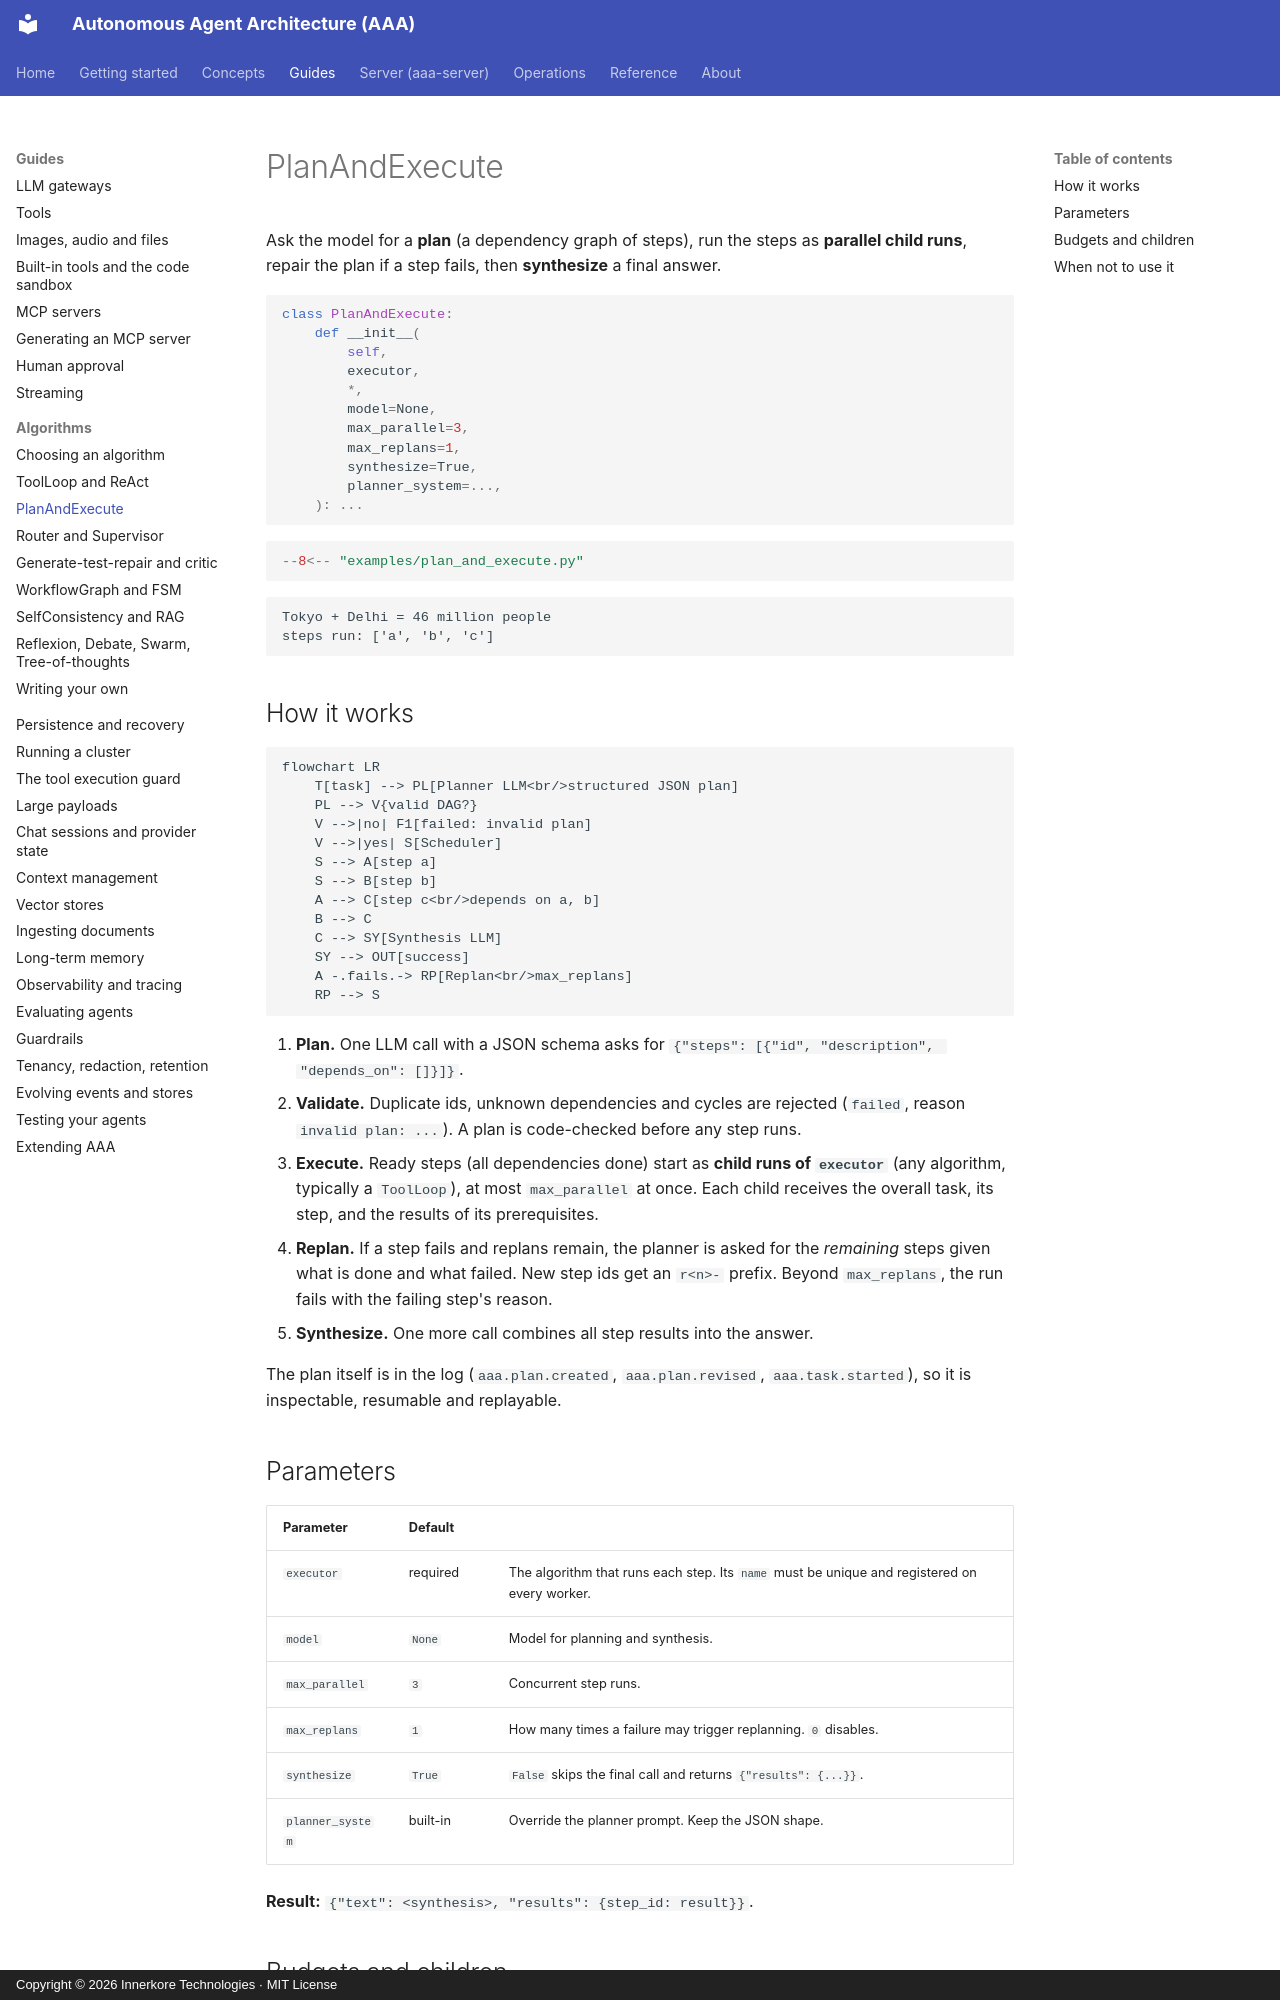

repository: innerkorehq/AutonomousAgentAlgos · page: guides/algorithms/plan-and-execute/index.html · generator: mkdocs · copyright: Copyright © 2026 Innerkore Technologies · MIT License

# PlanAndExecute

Ask the model for a **plan** (a dependency graph of steps), run the steps as **parallel child runs**, repair the plan if
a step fails, then **synthesize** a final answer.

```python
class PlanAndExecute:
    def __init__(
        self,
        executor,
        *,
        model=None,
        max_parallel=3,
        max_replans=1,
        synthesize=True,
        planner_system=...,
    ): ...
```

```python
--8<-- "examples/plan_and_execute.py"
```

```text
Tokyo + Delhi = 46 million people
steps run: ['a', 'b', 'c']
```

## How it works

```mermaid
flowchart LR
    T[task] --> PL[Planner LLM<br/>structured JSON plan]
    PL --> V{valid DAG?}
    V -->|no| F1[failed: invalid plan]
    V -->|yes| S[Scheduler]
    S --> A[step a]
    S --> B[step b]
    A --> C[step c<br/>depends on a, b]
    B --> C
    C --> SY[Synthesis LLM]
    SY --> OUT[success]
    A -.fails.-> RP[Replan<br/>max_replans]
    RP --> S
```

1. **Plan.** One LLM call with a JSON schema asks for `{"steps": [{"id", "description", "depends_on": []}]}`.
2. **Validate.** Duplicate ids, unknown dependencies and cycles are rejected (`failed`, reason `invalid plan: ...`).
   A plan is code-checked before any step runs.
3. **Execute.** Ready steps (all dependencies done) start as **child runs of `executor`** (any algorithm, typically a
   `ToolLoop`), at most `max_parallel` at once. Each child receives the overall task, its step, and the results of its prerequisites.
4. **Replan.** If a step fails and replans remain, the planner is asked for the *remaining* steps given what is
   done and what failed. New step ids get an `r<n>-` prefix. Beyond `max_replans`, the run fails with the failing step's reason.
5. **Synthesize.** One more call combines all step results into the answer.

The plan itself is in the log (`aaa.plan.created`, `aaa.plan.revised`, `aaa.task.started`), so it is inspectable,
resumable and replayable.

## Parameters

| Parameter | Default | |
|---|---|---|
| `executor` | required | The algorithm that runs each step. Its `name` must be unique and registered on every worker. |
| `model` | `None` | Model for planning and synthesis. |
| `max_parallel` | `3` | Concurrent step runs. |
| `max_replans` | `1` | How many times a failure may trigger replanning. `0` disables. |
| `synthesize` | `True` | `False` skips the final call and returns `{"results": {...}}`. |
| `planner_system` | built-in | Override the planner prompt. Keep the JSON shape. |

**Result:** `{"text": <synthesis>, "results": {step_id: result}}`.
